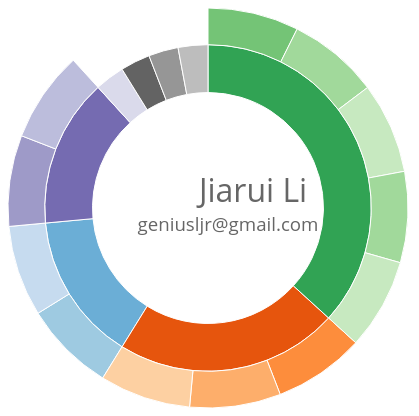
D3 v3 page, settled after 360 driven frames (6 s of simulated time); the page loaded 1 data file(s).


      // Hack to make this example display correctly in an iframe on bl.ocks.org
      d3.select(self.frameElement).style("height", "700px");
  
// ── js/main.js
// Dimensions of sunburst.
var width = 400;
var height = 400;
var radius = 200;

// Breadcrumb dimensions: width, height, spacing, width of tip/tail.
var b = {
  w: 75, h: 30, s: 3, t: 10
};

// Mapping of step names to colors.
var colors = {
  "home": "#5687d1",
  "product": "#7b615c",
  "search": "#de783b",
  "account": "#6ab975",
  "other": "#a173d1",
  "end": "#bbbbbb"
};

var color = d3.scale.category20c();

// Total size of all segments; we set this later, after loading the data.
var totalSize = 0; 

var vis = d3.select("#chart").append("svg:svg")
    .attr("width", width)
    .attr("height", height)
    .append("svg:g")
    .attr("id", "container")
    .attr("transform", "translate(" + width / 2 + "," + height / 2 + ")");

var partition = d3.layout.partition()
    .size([2 * Math.PI, radius * radius])
    .value(function(d) { return d.size; });

var arc = d3.svg.arc()
    .startAngle(function(d) { return d.x; })
    .endAngle(function(d) { return d.x + d.dx; })
    .innerRadius(function(d) { return Math.sqrt(d.y); })
    .outerRadius(function(d) { return Math.sqrt(d.y + d.dy); });

// Use d3.text and d3.csv.parseRows so that we do not need to have a header
// row, and can receive the csv as an array of arrays.
d3.json("./data/resume.json", function(json) {
  createVisualization(json);
});

// Main function to draw and set up the visualization, once we have the data.
function createVisualization(json) {

  // Basic setup of page elements.
  initializeBreadcrumbTrail();
  drawLegend();
  d3.select("#togglelegend").on("click", toggleLegend);

  // Bounding circle underneath the sunburst, to make it easier to detect
  // when the mouse leaves the parent g.
  vis.append("svg:circle")
      .attr("r", radius)
      .style("opacity", 0);

  // For efficiency, filter nodes to keep only those large enough to see.
  var nodes = partition.nodes(json)
      .filter(function(d) {
      return (d.dx > 0.005); // 0.005 radians = 0.29 degrees
      });

  var path = vis.data([json]).selectAll("path")
      .data(nodes)
      .enter().append("svg:path")
      .attr("display", function(d) { return d.depth ? null : "none"; })
      .attr("d", arc)
      .attr("fill-rule", "evenodd")
      .style("fill", function(d) { return color(d.children ? d.name : d.name+d.parent.name); })
      .style("opacity", 1)
      .on("mouseover", mouseover);

  // Add the mouseleave handler to the bounding circle.
  d3.select("#container").on("mouseleave", mouseleave);

  // Get total size of the tree = value of root node from partition.
  totalSize = path.node().__data__.value;
 };

// Fade all but the current sequence, and show it in the breadcrumb trail.
function mouseover(d) {

  var percentage = (100 * d.value / totalSize).toPrecision(3);
  var percentageString = percentage + "%";
  if (percentage < 0.1) {
    percentageString = "< 0.1%";
  }

  d3.select("#percentage")
      .text(d.name);

  d3.select("#explanation")
      .style("visibility", "");

  var sequenceArray = getAncestors(d);
  updateBreadcrumbs(sequenceArray, percentageString);

  // Fade all the segments.
  d3.selectAll("path")
      .style("opacity", 0.3);

  // Then highlight only those that are an ancestor of the current segment.
  vis.selectAll("path")
      .filter(function(node) {
                return (sequenceArray.indexOf(node) >= 0);
              })
      .style("opacity", 1);
}

// Restore everything to full opacity when moving off the visualization.
function mouseleave(d) {

  // Hide the breadcrumb trail

  // Deactivate all segments during transition.
  d3.selectAll("path").on("mouseover", null);

  // Transition each segment to full opacity and then reactivate it.
  d3.selectAll("path")
      .transition()
      .duration(1000)
      .style("opacity", 1)
      .each("end", function() {
              d3.select(this).on("mouseover", mouseover);
            });

}

// Given a node in a partition layout, return an array of all of its ancestor
// nodes, highest first, but excluding the root.
function getAncestors(node) {
  var path = [];
  var current = node;
  while (current.parent) {
    path.unshift(current);
    current = current.parent;
  }
  return path;
}

function initializeBreadcrumbTrail() {
  // Add the svg area.
  var trail = d3.select("#sequence").append("svg:svg")
      .attr("width", width)
      .attr("height", 50)
      .attr("id", "trail");
  // Add the label at the end, for the percentage.
  trail.append("svg:text")
    .attr("id", "endlabel")
    .style("fill", "#000");
}

// Generate a string that describes the points of a breadcrumb polygon.
function breadcrumbPoints(d, i) {
  var points = [];
  points.push("0,0");
  points.push(b.w + ",0");
  points.push(b.w + b.t + "," + (b.h / 2));
  points.push(b.w + "," + b.h);
  points.push("0," + b.h);
  if (i > 0) { // Leftmost breadcrumb; don't include 6th vertex.
    points.push(b.t + "," + (b.h / 2));
  }
  return points.join(" ");
}

// Update the breadcrumb trail to show the current sequence and percentage.
function updateBreadcrumbs(nodeArray, percentageString) {

  // Data join; key function combines name and depth (= position in sequence).
  var g = d3.select("#trail")
      .selectAll("g")
      .data(nodeArray, function(d) { return d.name + d.depth; });

  // Add breadcrumb and label for entering nodes.
  var entering = g.enter().append("svg:g");

  entering.append("svg:polygon")
      .attr("points", breadcrumbPoints)
      .style("fill", function(d) { return colors[d.name]; });

  entering.append("svg:text")
      .attr("x", (b.w + b.t) / 2)
      .attr("y", b.h / 2)
      .attr("dy", "0.35em")
      .attr("text-anchor", "middle")
      .text(function(d) { return d.name; });

  // Set position for entering and updating nodes.
  g.attr("transform", function(d, i) {
    return "translate(" + i * (b.w + b.s) + ", 0)";
  });

  // Remove exiting nodes.
  g.exit().remove();

  // Now move and update the percentage at the end.
  d3.select("#trail").select("#endlabel")
      .attr("x", (nodeArray.length + 0.5) * (b.w + b.s))
      .attr("y", b.h / 2)
      .attr("dy", "0.35em")
      .attr("text-anchor", "middle")
      .attr("width","100px")
      .text(percentageString);

  // Make the breadcrumb trail visible, if it's hidden.
  d3.select("#trail")
      .style("visibility", "");

}

function drawLegend() {

  // Dimensions of legend item: width, height, spacing, radius of rounded rect.
  var li = {
    w: 75, h: 30, s: 3, r: 3
  };

  var legend = d3.select("#legend").append("svg:svg")
      .attr("width", li.w)
      .attr("height", d3.keys(colors).length * (li.h + li.s));

  var g = legend.selectAll("g")
      .data(d3.entries(colors))
      .enter().append("svg:g")
      .attr("transform", function(d, i) {
              return "translate(0," + i * (li.h + li.s) + ")";
           });

  g.append("svg:rect")
      .attr("rx", li.r)
      .attr("ry", li.r)
      .attr("width", li.w)
      .attr("height", li.h)
      .style("fill", function(d) { return d.value; });

  g.append("svg:text")
      .attr("x", li.w / 2)
      .attr("y", li.h / 2)
      .attr("dy", "0.35em")
      .attr("text-anchor", "middle")
      .text(function(d) { return d.key; });
}

function toggleLegend() {
  var legend = d3.select("#legend");
  if (legend.style("visibility") == "hidden") {
    legend.style("visibility", "");
  } else {
    legend.style("visibility", "hidden");
  }
}


### data: data/resume.json
{
 "name": "Personal Page",
 "children": [
  {
   "name": "Education",
   "children": [
    "{... 2 keys}",
    "{... 2 keys}"
   ]
  },
  {
   "name": "Work Experience",
   "children": [
    "{... 2 keys}",
    "{... 2 keys}",
    "{... 2 keys}"
   ]
  },
  {
   "name": "Projects",
   "children": [
    "{... 2 keys}",
    "{... 2 keys}",
    "{... 2 keys}",
    "{... 2 keys}",
    "{... 2 keys}"
   ]
  },
  {
   "name": "Leadership",
   "children": [
    "{... 2 keys}",
    "{... 2 keys}"
   ]
  },
  {
   "name": "Github",
   "size": 20
  },
  {
   "name": "Facebook",
   "size": 20
  },
  {
   "name": "LinkedIn",
   "size": 20
  },
  {
   "name": "Instagram",
   "size": 20
  }
 ]
}